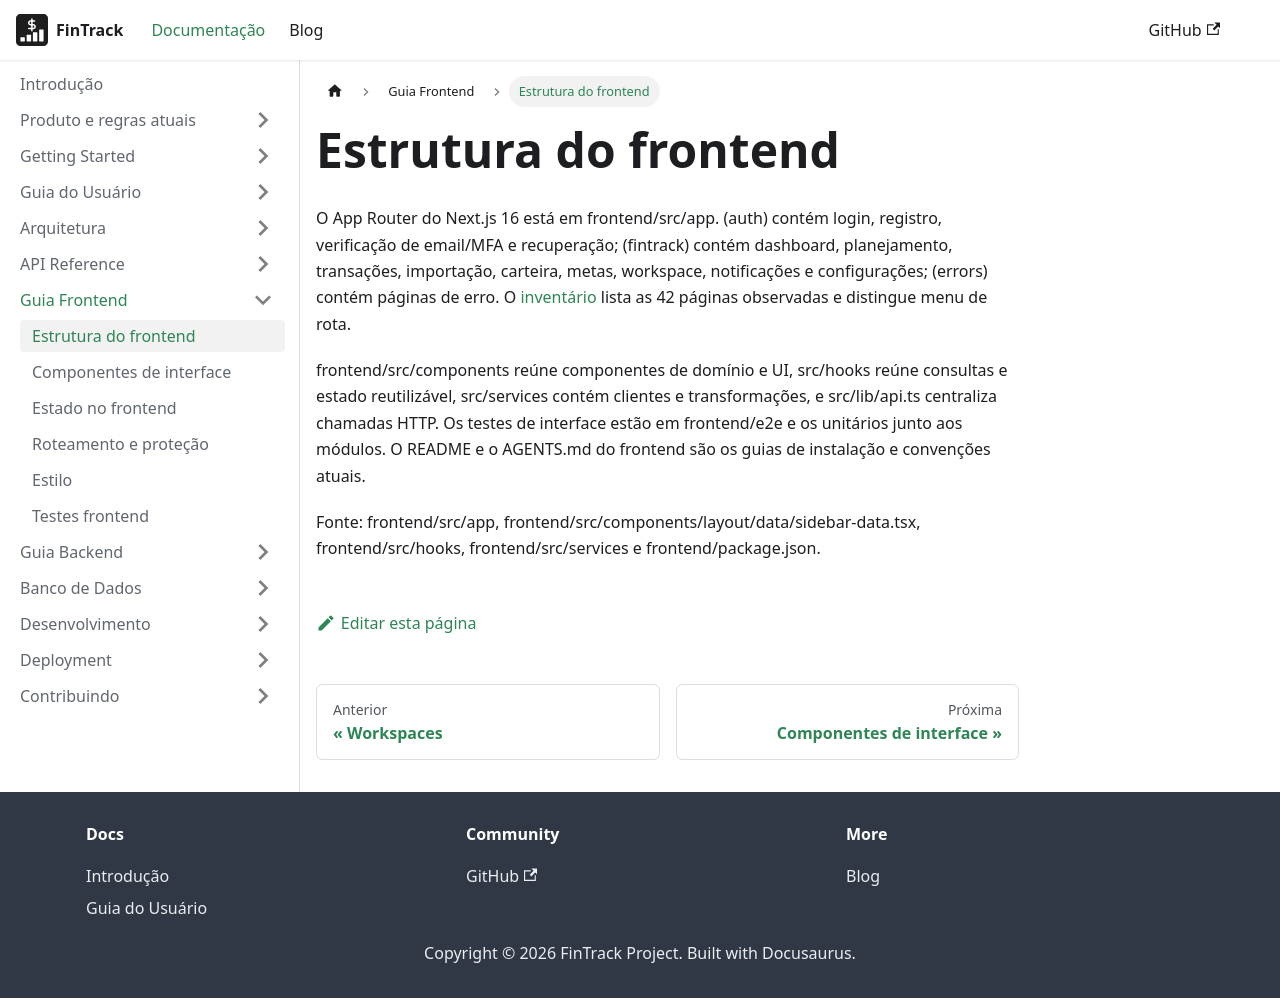

repository: PHRaulino-Space/phrs-fintrack-docs · page: docs/frontend-guide/project-structure/index.html · generator: docusaurus

# Estrutura do frontend

O App Router do Next.js 16 está em frontend/src/app. (auth) contém login, registro, verificação de email/MFA e recuperação; (fintrack) contém dashboard, planejamento, transações, importação, carteira, metas, workspace, notificações e configurações; (errors) contém páginas de erro. O [inventário](../product/coverage.md) lista as 42 páginas observadas e distingue menu de rota.

frontend/src/components reúne componentes de domínio e UI, src/hooks reúne consultas e estado reutilizável, src/services contém clientes e transformações, e src/lib/api.ts centraliza chamadas HTTP. Os testes de interface estão em frontend/e2e e os unitários junto aos módulos. O README e o AGENTS.md do frontend são os guias de instalação e convenções atuais.

Fonte: frontend/src/app, frontend/src/components/layout/data/sidebar-data.tsx, frontend/src/hooks, frontend/src/services e frontend/package.json.
